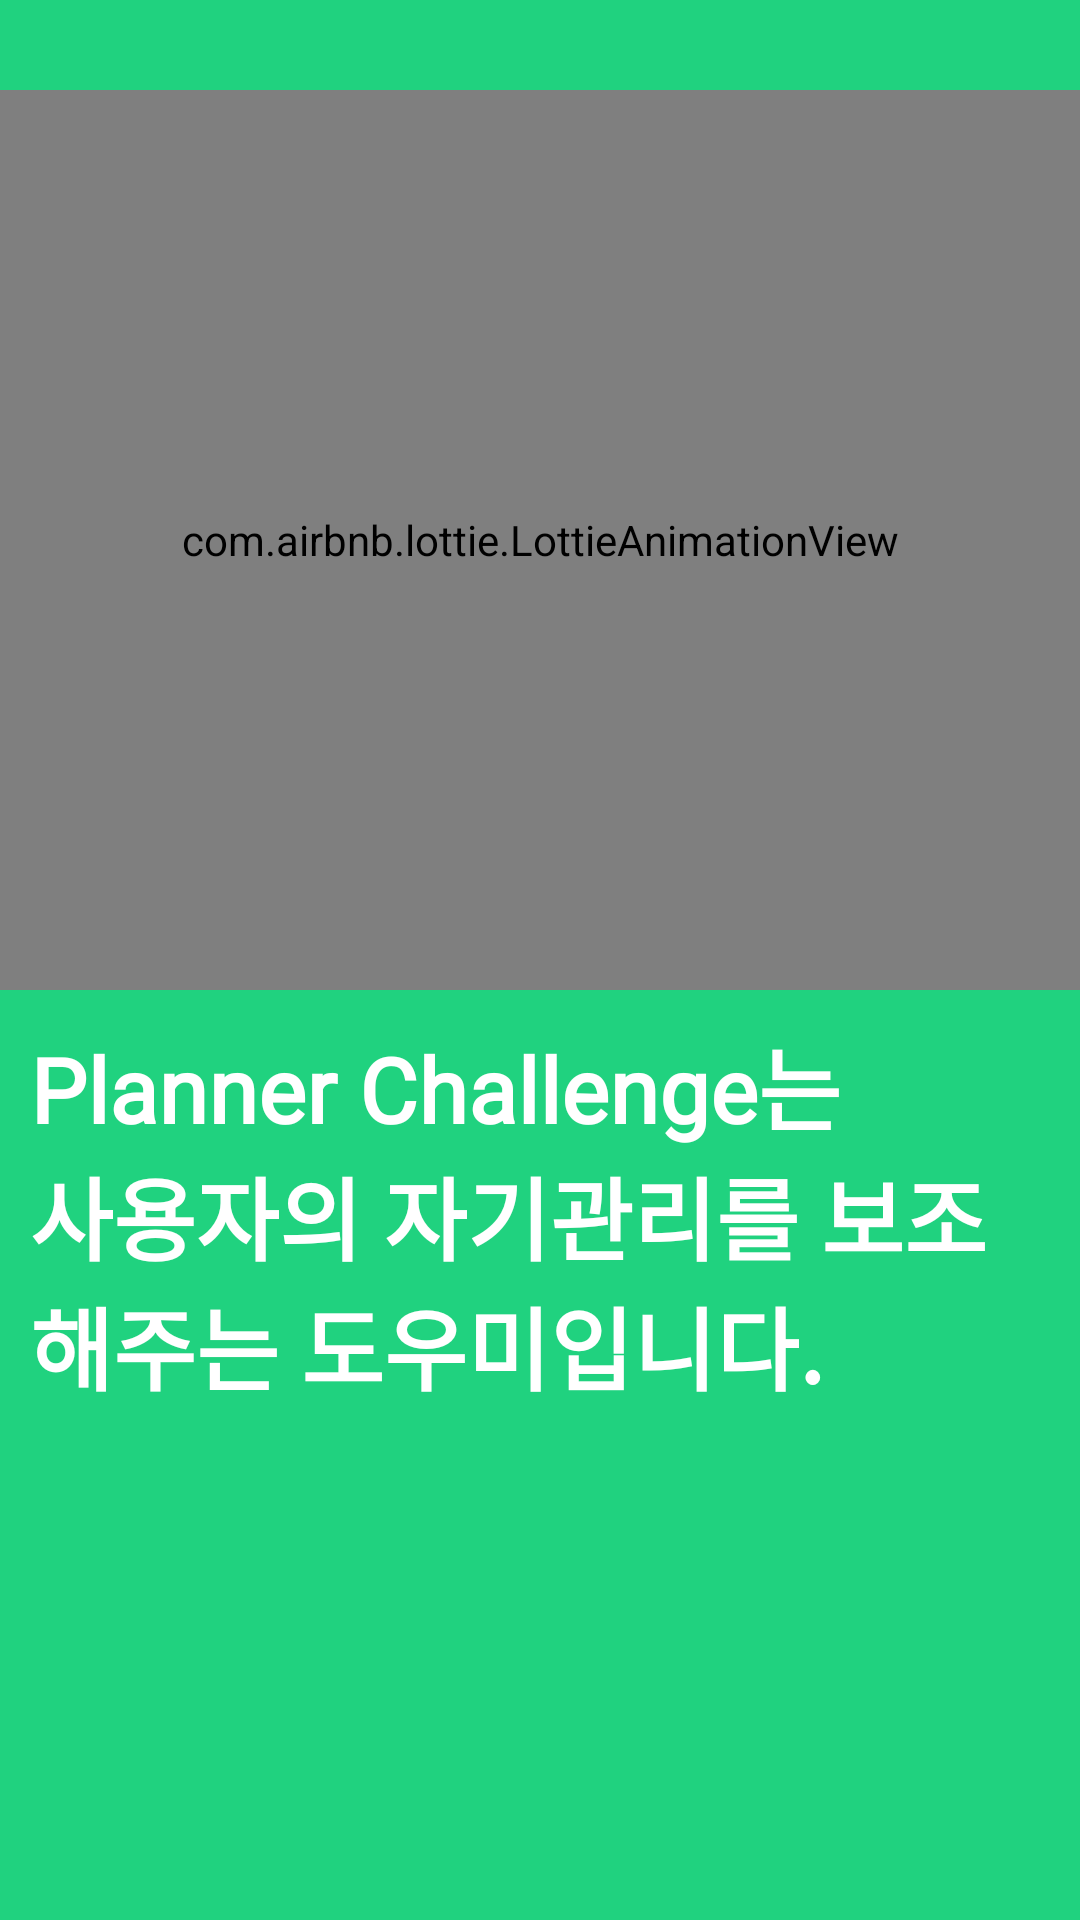

Reconstruct the res/layout file that produces this screen, plus the resources it refers to.
<!-- AndroidManifest.xml: application theme Theme.Swp_challenge -->
<!-- res/layout/intro1.xml -->
<?xml version="1.0" encoding="utf-8"?>
<RelativeLayout xmlns:android="http://schemas.android.com/apk/res/android"
    android:layout_width="match_parent"
    android:layout_height="match_parent"
    xmlns:app="http://schemas.android.com/apk/res-auto"
    android:background="@color/bg_screen1">

    <LinearLayout
        android:id="@+id/linearlayout_intro1"
        android:layout_width="wrap_content"
        android:layout_height="wrap_content"
        android:layout_centerHorizontal="true"
        android:gravity="center_horizontal"
        android:orientation="vertical">

        <com.airbnb.lottie.LottieAnimationView
            android:layout_width="match_parent"
            android:layout_height="300dp"
            android:layout_marginTop="30dp"
            app:lottie_autoPlay="true"
            app:lottie_loop="true"
            app:lottie_rawRes="@raw/challenge_climb"/>

        <TextView
            android:layout_width="wrap_content"
            android:layout_height="wrap_content"
            android:layout_margin="10dp"
            android:fontFamily="@font/score_dream5"
            android:text="@string/page_1_title"
            android:textColor="@android:color/white"
            android:textSize="@dimen/slide_title"
            android:textStyle="bold" />

    </LinearLayout>
</RelativeLayout>
<!-- resources referenced by this layout -->
<resources>
  <color name="bg_screen1">#20D27F</color>
  <dimen name="slide_title">30dp</dimen>
  <string name="page_1_title">Planner Challenge는\n사용자의 자기관리를 보조해주는 도우미입니다.</string>
  <style name="Theme.Swp_challenge" parent="Theme.MaterialComponents.DayNight.DarkActionBar">
          
          <item name="colorPrimary">@color/purple_500</item>
          <item name="colorPrimaryVariant">@color/purple_700</item>
          <item name="colorOnPrimary">@color/white</item>
          
          <item name="colorSecondary">@color/teal_200</item>
          <item name="colorSecondaryVariant">@color/teal_700</item>
          <item name="colorOnSecondary">@color/black</item>
  
          
          <item name="android:statusBarColor" tools:targetApi="l">?attr/colorPrimaryVariant</item>
          
          <item name="windowActionBar">false</item>
          <item name="windowNoTitle">true</item>
  
      </style>
  <color name="purple_500">#FF6200EE</color>
  <color name="purple_700">#FF3700B3</color>
  <color name="white">#FFFFFFFF</color>
  <color name="teal_200">#FF03DAC5</color>
  <color name="teal_700">#FF018786</color>
  <color name="black">#FF000000</color>
</resources>
